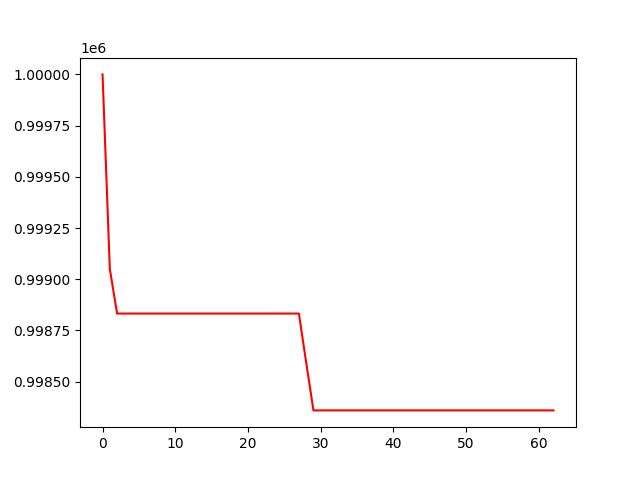

The data file committed next to this chart (first rows):
, 0
0, 1000000
1, 999050
2, 998833
3, 998833
4, 998833
5, 998833
6, 998833
7, 998833
8, 998833
9, 998833
10, 998833
11, 998833
12, 998833
13, 998833
14, 998833
15, 998833
16, 998833
17, 998833
18, 998833
19, 998833
20, 998833
21, 998833
22, 998833
23, 998833
24, 998833
25, 998833
26, 998833
27, 998833
28, 998593
29, 998360
30, 998360
31, 998360
32, 998360
33, 998360
34, 998360
35, 998360
36, 998360
37, 998360
38, 998360
39, 998360
40, 998360
41, 998360
42, 998360
43, 998360
44, 998360
45, 998360
46, 998360
47, 998360
48, 998360
49, 998360
50, 998360
51, 998360
52, 998360
53, 998360
54, 998360
55, 998360
56, 998360
57, 998360
58, 998360
59, 998360
... 3 more rows
